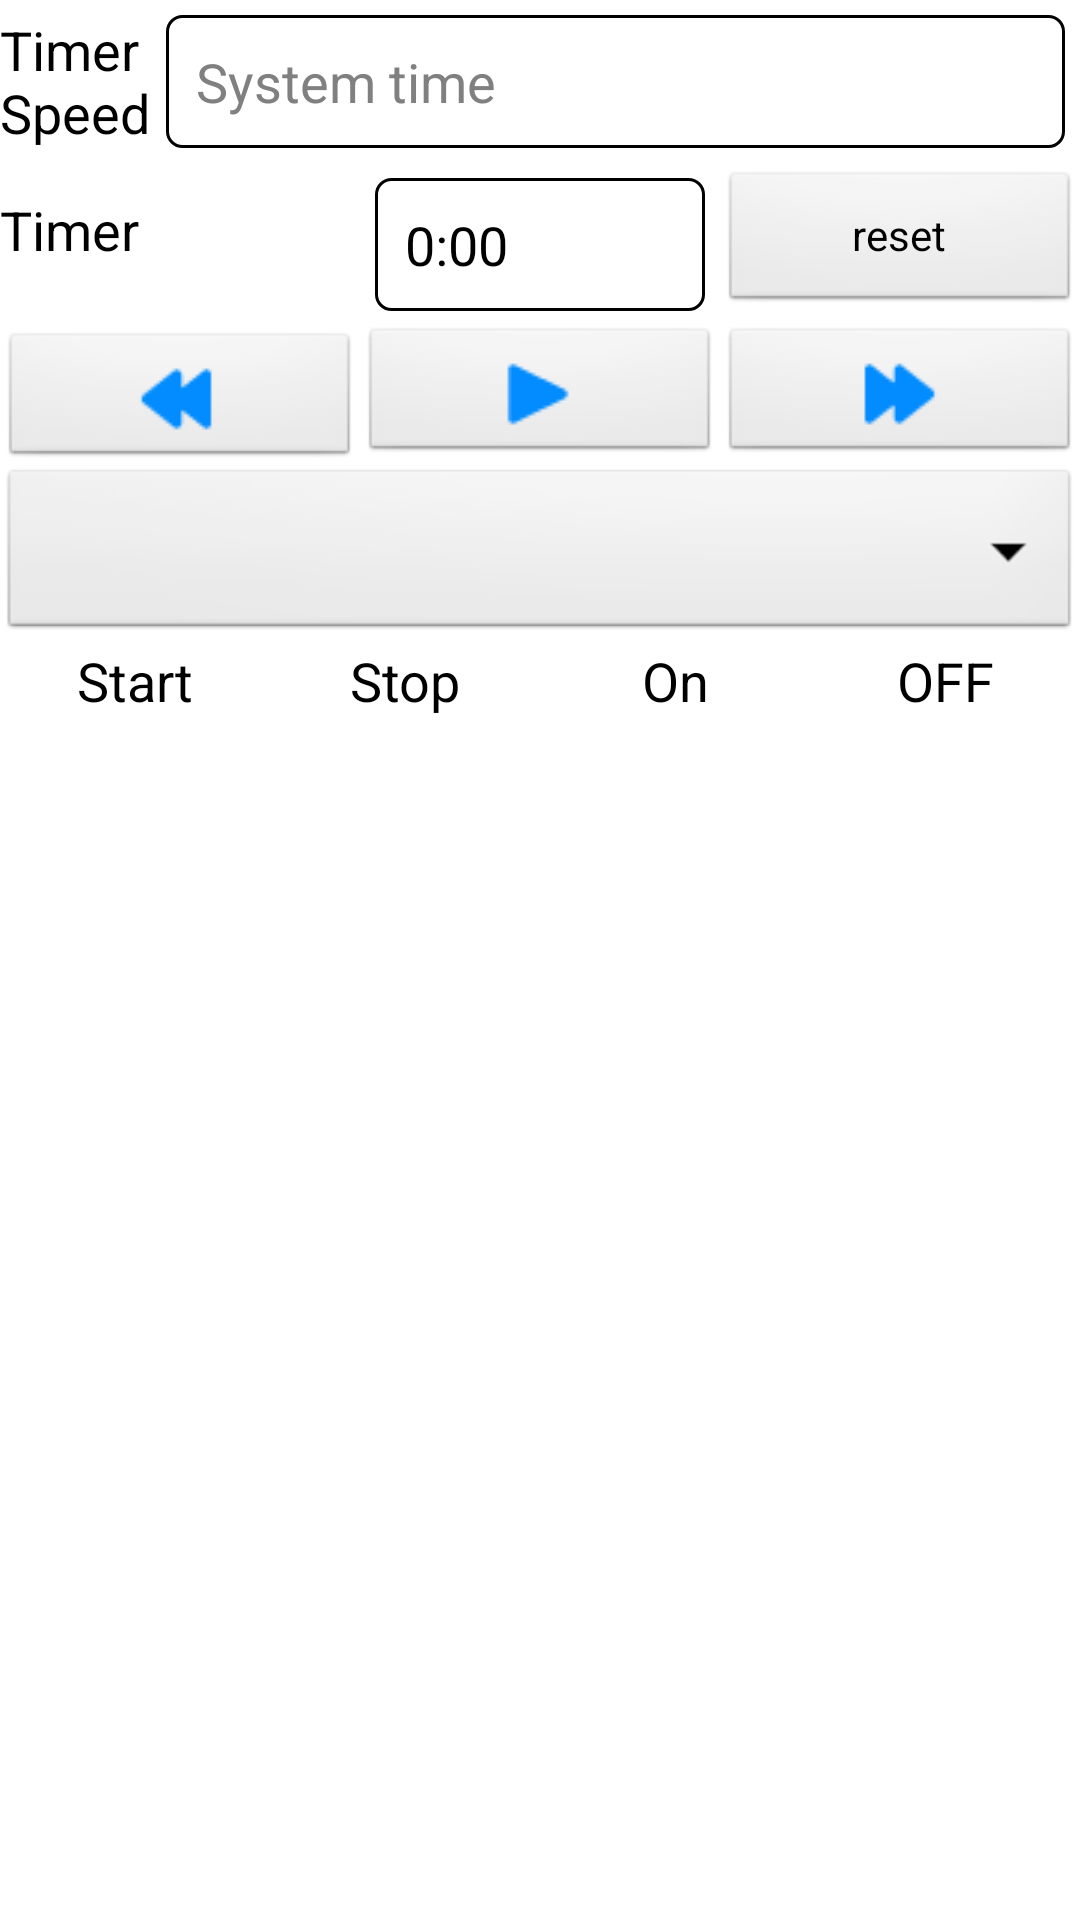

Here is an Android app screen rendered from its layout file. Give the layout XML and the strings, colors and styles it references.
<!-- AndroidManifest.xml: application theme Theme.NoTitleBar.WithColoredSpinners -->
<!-- res/layout/activity_csimulation.xml -->
<?xml version="1.0" encoding="utf-8"?>
<LinearLayout xmlns:android="http://schemas.android.com/apk/res/android"
    android:layout_width="match_parent"
    android:layout_height="match_parent"
    android:background="#FFFFFF"
    android:orientation="vertical" >

    <LinearLayout
        android:layout_width="fill_parent"
        android:layout_height="wrap_content"
        android:gravity="center"
        android:orientation="horizontal" >

        <TextView
            android:id="@+id/textView1"
            android:layout_width="wrap_content"
            android:layout_height="wrap_content"
            android:layout_weight="1"
            android:text="Timer Speed"
            android:textAppearance="?android:attr/textAppearanceMedium"
            android:textColor="#000000" />

        <EditText
            android:id="@+id/sys_time"
            android:layout_width="fill_parent"
            android:layout_height="wrap_content"
            android:layout_margin="5dp"
            android:layout_weight="1"
            android:background="@drawable/shape_rounded_rectangle"
            android:enabled="false"
            android:gravity="left"
            android:hint="System time"
            android:inputType="time"
            android:padding="10dp"
            android:textColor="#000000"
            android:typeface="sans" />

        <Button
            android:id="@+id/btn_sys_time"
            android:layout_width="fill_parent"
            android:layout_height="wrap_content"
            android:layout_weight="3"
            android:gravity="center"
            android:text="Set"
            android:typeface="sans"
            android:visibility="gone" />
    </LinearLayout>

    <LinearLayout
        android:layout_width="fill_parent"
        android:layout_height="wrap_content"
        android:orientation="horizontal"
        android:weightSum="3" >

        <TextView
            android:id="@+id/textView2"
            android:layout_width="fill_parent"
            android:layout_height="wrap_content"
            android:layout_weight="1"
            android:text="Timer"
            android:textAppearance="?android:attr/textAppearanceMedium"
            android:textColor="#000000" />

        <EditText
            android:id="@+id/your_time"
            android:layout_width="fill_parent"
            android:layout_height="wrap_content"
            android:layout_margin="5dp"
            android:layout_weight="1"
            android:background="@drawable/shape_rounded_rectangle"
            android:ems="10"
            android:enabled="true"
            android:gravity="left|center_vertical"
            android:hint="Set Your Time"
            android:inputType="time"
            android:padding="10dp"
            android:text="0:00"
            android:textColor="#000000"
            android:typeface="sans" >
        </EditText>

        <Button
            android:id="@+id/btn_your_time"
            android:layout_width="fill_parent"
            android:layout_height="wrap_content"
            android:layout_weight="1"
            android:gravity="center"
            android:text="reset"
            android:typeface="sans" />
    </LinearLayout>

    <LinearLayout
        android:layout_width="fill_parent"
        android:layout_height="wrap_content"
        android:orientation="horizontal"
        android:weightSum="3" >

        <Button
            android:id="@+id/btn_re"
            android:layout_width="fill_parent"
            android:layout_height="46dp"
            android:layout_weight="1"
            android:drawablePadding="-2dp"
            android:drawableTop="@drawable/re" />

        <Button
            android:id="@+id/btn_play"
            android:layout_width="fill_parent"
            android:layout_height="46dp"
            android:layout_weight="1"
            android:drawableTop="@drawable/play" />

        <Button
            android:id="@+id/btn_fast"
            android:layout_width="fill_parent"
            android:layout_height="46dp"
            android:layout_weight="1"
            android:drawableTop="@drawable/fa" />
    </LinearLayout>

    <Spinner
        android:id="@+id/spn_sch"
        android:layout_width="fill_parent"
        android:layout_height="60dp" />

    <LinearLayout
        android:layout_width="match_parent"
        android:layout_height="wrap_content"
        android:orientation="horizontal"
        android:weightSum="4" >

        <TextView
            android:layout_width="fill_parent"
            android:layout_height="wrap_content"
            android:layout_weight="1"
            android:gravity="center"
            android:text="Start"
            android:textAppearance="?android:attr/textAppearanceMedium"
            android:textColor="#000000" />

        <TextView
            android:layout_width="fill_parent"
            android:layout_height="wrap_content"
            android:layout_weight="1"
            android:gravity="center"
            android:text="Stop"
            android:textAppearance="?android:attr/textAppearanceMedium"
            android:textColor="#000000" />

        <TextView
            android:layout_width="fill_parent"
            android:layout_height="wrap_content"
            android:layout_weight="1"
            android:gravity="center"
            android:text="On"
            android:textAppearance="?android:attr/textAppearanceMedium"
            android:textColor="#000000" />

        <TextView
            android:layout_width="fill_parent"
            android:layout_height="wrap_content"
            android:layout_weight="1"
            android:gravity="center"
            android:text="OFF"
            android:textAppearance="?android:attr/textAppearanceMedium"
            android:textColor="#000000" />
    </LinearLayout>

    <ScrollView
        android:id="@+id/scrollView1"
        android:layout_width="match_parent"
        android:layout_height="match_parent" >

        <LinearLayout
            android:id="@+id/layoutscroll"
            android:layout_width="match_parent"
            android:layout_height="match_parent"
            android:orientation="vertical" >

            <LinearLayout
                android:layout_width="match_parent"
                android:layout_height="wrap_content" >
            </LinearLayout>
        </LinearLayout>
    </ScrollView>

</LinearLayout>
<!-- resources referenced by this layout -->
<resources>
  <!-- drawable fa: png bitmap (drawable, 441 bytes) -->
  <!-- drawable play: png bitmap (drawable, 282 bytes) -->
  <!-- drawable re: png bitmap (drawable, 457 bytes) -->
  <!-- drawable shape_rounded_rectangle (drawable) -->
  <?xml version="1.0" encoding="utf-8"?>
  <shape xmlns:android="http://schemas.android.com/apk/res/android"
      android:shape="rectangle" >
  
      <stroke
          android:width="1dp"
          android:color="#000000" />
  
      <corners
          android:bottomLeftRadius="5dp"
          android:bottomRightRadius="5dp"
          android:topLeftRadius="5dp"
          android:topRightRadius="5dp" />
  
  </shape>
  <style name="Theme.NoTitleBar.WithColoredSpinners" parent="@android:style/Theme.NoTitleBar">
          <item name="android:spinnerItemStyle">@style/SpinnerItem</item>
          <item name="android:spinnerDropDownItemStyle">@style/SpinnerItem.DropDownItem</item>
      </style>
  <style name="SpinnerItem" parent="@android:style/Widget.TextView.SpinnerItem">
          <item name="android:textColor">#00FF00</item>
      </style>
  <style name="SpinnerItem.DropDownItem" parent="@android:style/Widget.DropDownItem.Spinner">
          <item name="android:textColor">#FF0000</item>
      </style>
</resources>
